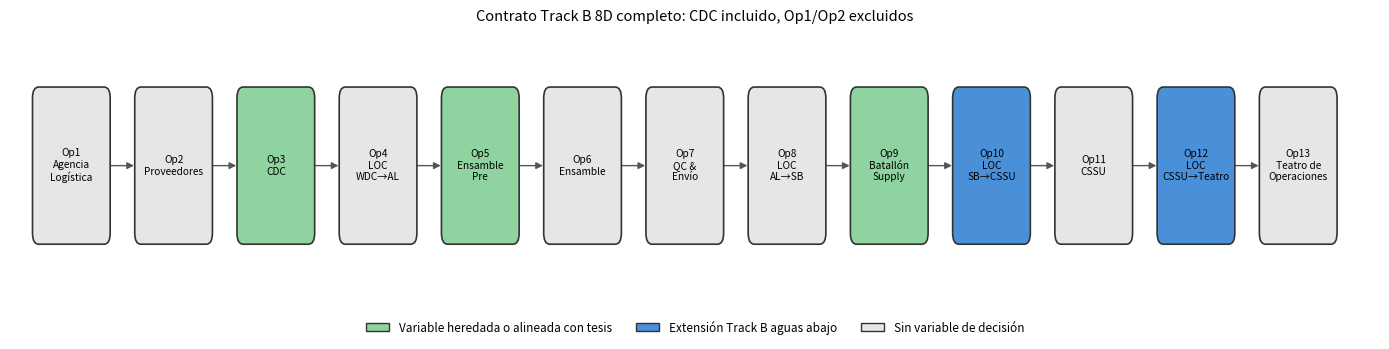

Generate this figure with matplotlib: (Note: this script raises an exception after producing the figure.)
"""Figures for the Garrido Track B alternatives document (2026-07-03) -- short version, resilience-only."""
import matplotlib
matplotlib.use("Agg")
import matplotlib.pyplot as plt
import matplotlib.patches as mpatches
from matplotlib.patches import FancyBboxPatch, FancyArrowPatch
import numpy as np

OUT = "/Users/thom/Projects/research/scres-ia/docs/garrido_track_b_alternatives_2026-07-03/figures"

# ---------------------------------------------------------------------------
# Figure 1: 13-operation topology, decision-variable authority under Track B 8D
# ---------------------------------------------------------------------------
ops = [
    (1, "Agencia\nLogística"), (2, "Proveedores"), (3, "CDC"), (4, "LOC\nWDC→AL"),
    (5, "Ensamble\nPre"), (6, "Ensamble"), (7, "QC &\nEnvío"), (8, "LOC\nAL→SB"),
    (9, "Batallón\nSupply"), (10, "LOC\nSB→CSSU"), (11, "CSSU"),
    (12, "LOC\nCSSU→Teatro"), (13, "Teatro de\nOperaciones"),
]
decision_ops = {3: "thesis", 5: "thesis", 9: "thesis", 10: "new", 12: "new"}

fig, ax = plt.subplots(figsize=(14, 3.6))
n = len(ops)
xs = np.linspace(0.6, n - 0.4, n)
y = 1.0
box_w, box_h = 0.72, 0.8
color_none, color_thesis, color_new = "#e6e6e6", "#8fd3a0", "#4a90d9"

for (op_id, name), x in zip(ops, xs):
    color = color_thesis if decision_ops.get(op_id) == "thesis" else color_new if decision_ops.get(op_id) == "new" else color_none
    box = FancyBboxPatch((x - box_w / 2, y - box_h / 2), box_w, box_h,
                          boxstyle="round,pad=0.02,rounding_size=0.06",
                          linewidth=1.2, edgecolor="#333333", facecolor=color, zorder=3)
    ax.add_patch(box)
    ax.text(x, y, f"Op{op_id}\n{name}", ha="center", va="center", fontsize=7.3, zorder=4)

for i in range(n - 1):
    ax.add_patch(FancyArrowPatch((xs[i] + box_w / 2, y), (xs[i + 1] - box_w / 2, y),
                                  arrowstyle="-|>", mutation_scale=10, color="#555555", zorder=2))

legend_handles = [
    mpatches.Patch(facecolor=color_thesis, edgecolor="#333333", label="Variable heredada o alineada con tesis"),
    mpatches.Patch(facecolor=color_new, edgecolor="#333333", label="Extensión Track B aguas abajo"),
    mpatches.Patch(facecolor=color_none, edgecolor="#333333", label="Sin variable de decisión"),
]
ax.legend(handles=legend_handles, loc="upper center", bbox_to_anchor=(0.5, -0.05), ncol=3, fontsize=8.5, frameon=False)
ax.set_xlim(0, n + 0.4)
ax.set_ylim(0.3, 1.7)
ax.axis("off")
ax.set_title("Contrato Track B 8D completo: CDC incluido, Op1/Op2 excluidos", fontsize=10.5, pad=10)
fig.tight_layout()
fig.savefig(f"{OUT}/fig1_topology.pdf", bbox_inches="tight")
plt.close(fig)

# ---------------------------------------------------------------------------
# Figure 2: resilience-only comparison, 8D complete vs best static
# ---------------------------------------------------------------------------
labels = ["Mejor\nestática", "PPO+MLP\n8D completo", "Real-KAN\n8D completo"]
improvement = [0.0, 8.0, 9.4]
ci_halfwidth = [0.0, 0.55, 0.3]
colors = ["#a6a6a6", "#8fd3a0", "#4a90d9"]

fig, ax = plt.subplots(figsize=(8, 4.6))
bars = ax.bar(labels, improvement, yerr=ci_halfwidth, capsize=5, color=colors, edgecolor="#333333")
ax.set_ylabel("% de mejora en resiliencia (ReT Excel)\nvs. nuestra mejor política estática")
ax.set_title("Resiliencia: contrato Track B 8D completo vs. grilla estática", fontsize=11)
ax.set_ylim(0.0, 10.5)
for b, v, ci in zip(bars, improvement, ci_halfwidth):
    label = "0%" if v == 0.0 else f"+{v:.1f}%"
    ax.text(b.get_x() + b.get_width() / 2, v + ci + 0.35, label, ha="center", fontsize=9.5, fontweight="bold")
ax.tick_params(axis="x", labelsize=8.5)
fig.tight_layout()
fig.savefig(f"{OUT}/fig2_results.pdf", bbox_inches="tight")
fig.savefig(f"{OUT}/fig2_results_preview.png", dpi=180, bbox_inches="tight")
plt.close(fig)

# ---------------------------------------------------------------------------
# Figure 3: buffer replenishment mechanism, old (flawed) vs new (conservation)
# ---------------------------------------------------------------------------
fig, axes = plt.subplots(2, 1, figsize=(11, 5.2))

def draw_chain(ax, steps, colors_list, title):
    n = len(steps)
    box_w = 1.55
    gap = 0.35
    xs = [0.9 + i * (box_w + gap) for i in range(n)]
    for i, (txt, x, c) in enumerate(zip(steps, xs, colors_list)):
        box = FancyBboxPatch((x - box_w / 2, 0.3), box_w, 0.9, boxstyle="round,pad=0.03,rounding_size=0.08",
                              linewidth=1.2, edgecolor="#333333", facecolor=c, zorder=3)
        ax.add_patch(box)
        ax.text(x, 0.75, txt, ha="center", va="center", fontsize=8.0, wrap=True, zorder=4)
        if i < n - 1:
            ax.add_patch(FancyArrowPatch((x + box_w / 2, 0.75), (xs[i + 1] - box_w / 2, 0.75),
                                          arrowstyle="-|>", mutation_scale=12, color="#555555", zorder=2))
    ax.set_xlim(0, xs[-1] + box_w / 2 + 0.3)
    ax.set_ylim(0, 1.3)
    ax.axis("off")
    ax.set_title(title, fontsize=10, loc="left")

old_steps = ["Acción: target\nde buffer", "container.put(shortfall)\n(SimPy)", "Inventario aparece\nde inmediato",
             "NO se descuenta\nde ningún origen", "NO respeta\ncapacidad/lead time"]
old_colors = ["#dbe8f7"] * 2 + ["#f4b7b7"] * 3
draw_chain(axes[0], old_steps, old_colors, "Mecanismo ANTIGUO (el problema que señaló Garrido)")

new_steps = ["Acción continua:\ntarget / multiplicador", "Evento DES:\nreposición programada",
             "Restricción física:\nqty = min(shortfall,\ndisponible, capacidad)", "Lead time:\nllega tras transporte",
             "Costo de mantener\n/mover se contabiliza"]
new_colors = ["#dbe8f7", "#dbe8f7", "#c9e6c9", "#c9e6c9", "#c9e6c9"]
draw_chain(axes[1], new_steps, new_colors, "Mecanismo CORREGIDO (conserva el flujo físico real)")

fig.tight_layout()
fig.savefig(f"{OUT}/fig3_buffer_mechanism.pdf", bbox_inches="tight")
fig.savefig(f"{OUT}/fig3_buffer_mechanism_preview.png", dpi=180, bbox_inches="tight")
plt.close(fig)

print("Figures written to", OUT)
